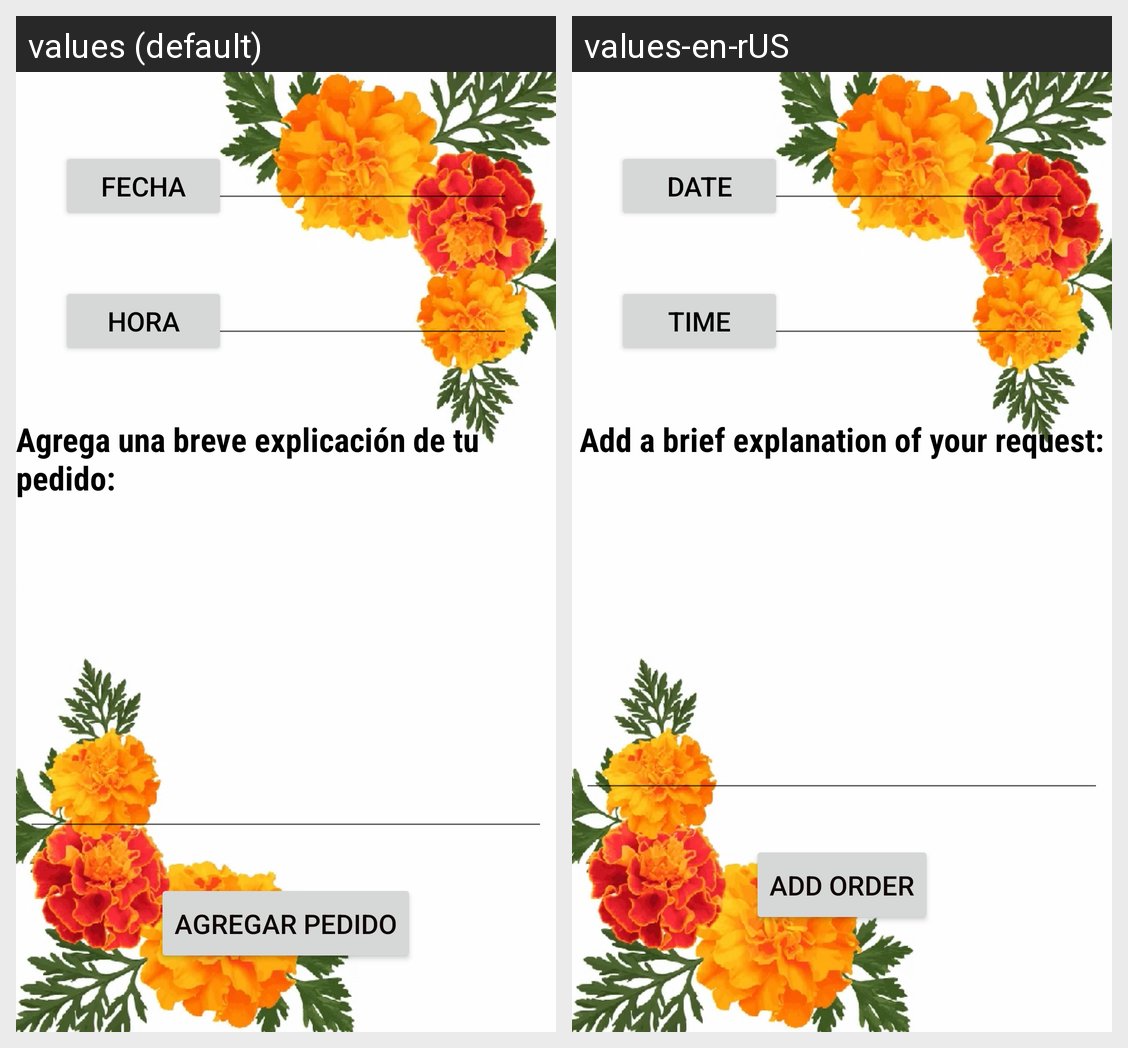

Strings drawn on this Android screen and how each of the app's shown locales translates them:
Android screen res/layout/activity_agendar.xml rendered under 2 locales, left to right: values (default), values-en-rUS. Device: Nexus 5 (rendered at 1080×1920; each locale shown at half size, 540×960, under a caption strip naming it); theme Theme.LawITA.
Strings drawn on this screen, with the default value and each locale's value (text and hints the layout hard-codes, and strings that could not be matched under every locale, appear in the picture but are not listed):

fechaC
  values: Fecha
  values-en-rUS: Date

hora
  values: Hora
  values-en-rUS: Time

explicacion
  values: Agrega una breve explicación de tu pedido:
  values-en-rUS: Add a brief explanation of your request:

agendar
  values: Agregar pedido
  values-en-rUS: Add order
